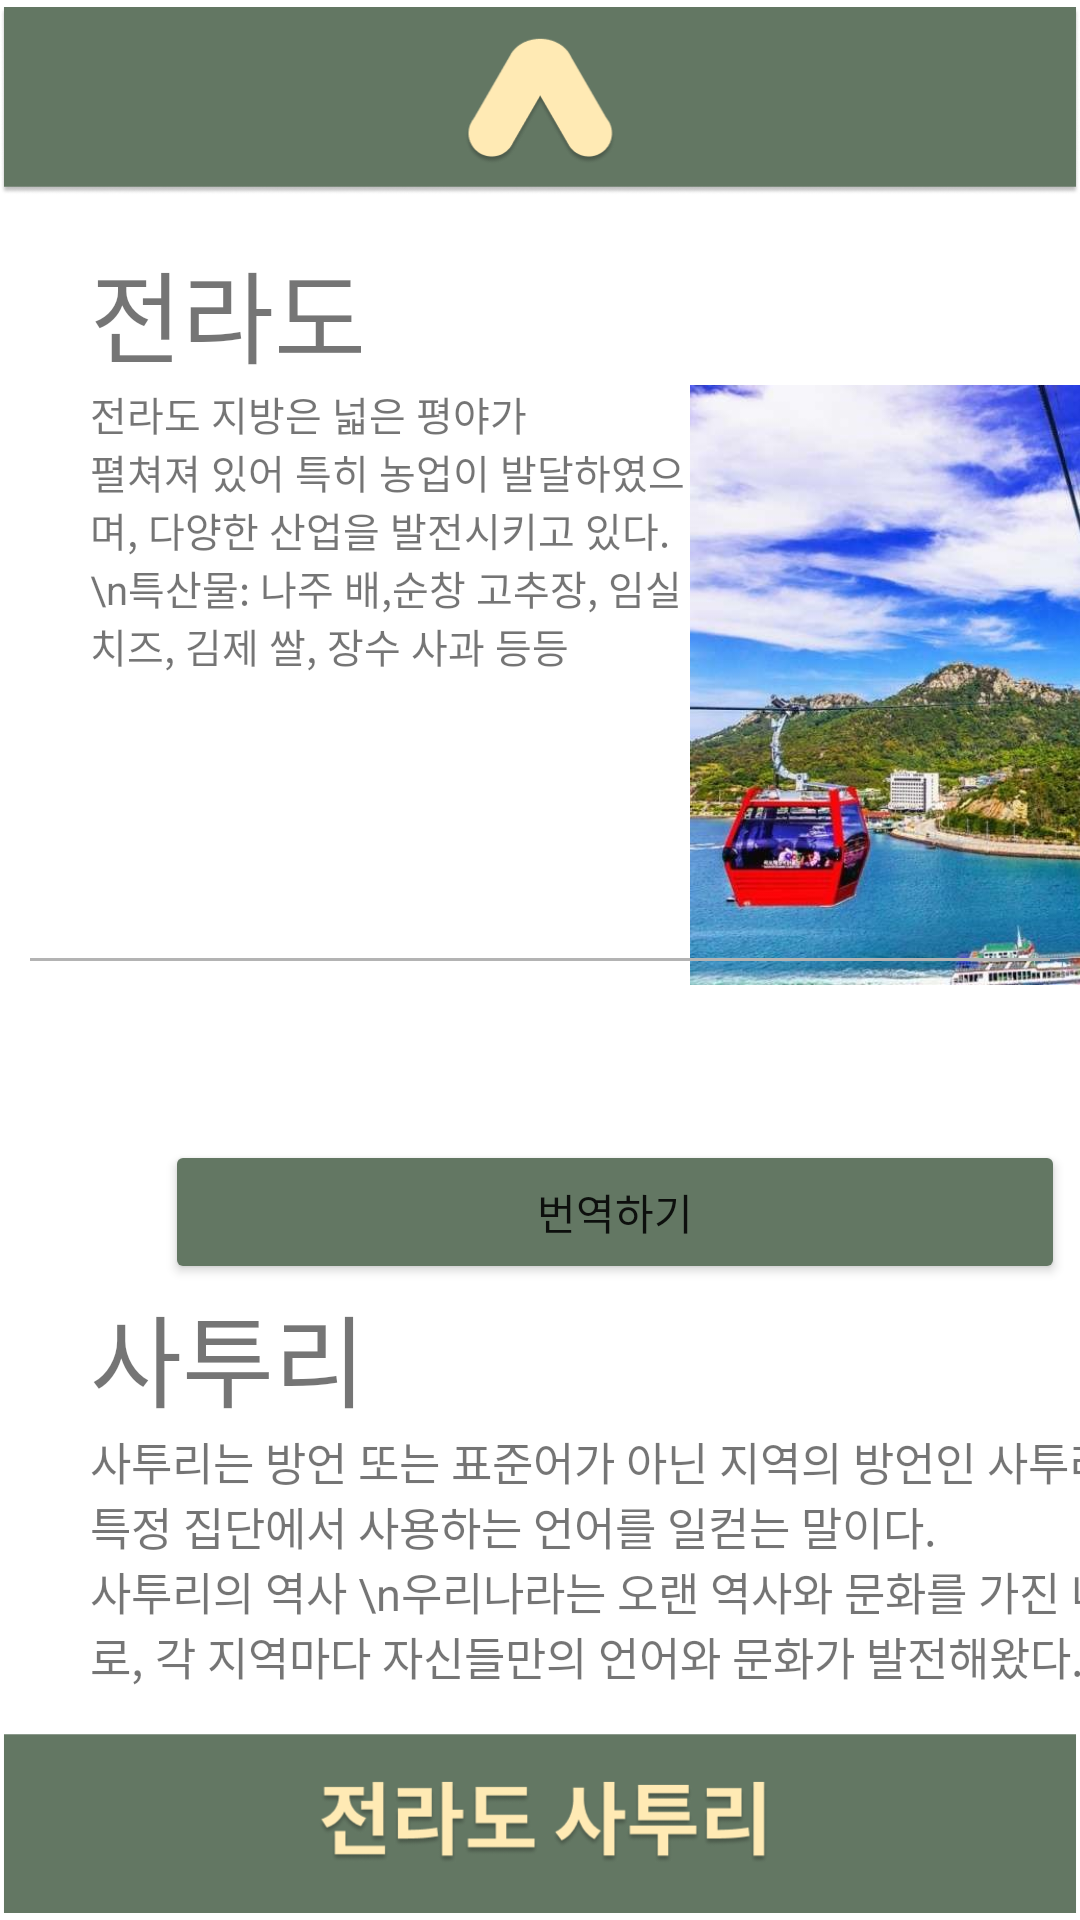

Android layout source for this screen:
<!-- AndroidManifest.xml: application theme Theme.Our_Dialect -->
<!-- res/layout/activity_result_jeolla.xml -->
<?xml version="1.0" encoding="utf-8"?>
<RelativeLayout xmlns:android="http://schemas.android.com/apk/res/android"
    xmlns:app="http://schemas.android.com/apk/res-auto"
    xmlns:tools="http://schemas.android.com/tools"
    android:layout_width="match_parent"
    android:layout_height="match_parent"
    tools:context=".result_jeolla"
    android:orientation="vertical">

    <ImageView
        android:layout_width="match_parent"
        android:layout_height="match_parent"
        android:src="@drawable/result_jeolla" />

    //전라도 설명
    <TableLayout
        android:layout_width="wrap_content"
        android:layout_height="wrap_content"
        android:orientation="vertical"
        android:layout_marginTop="80dp"
        android:layout_marginLeft="30dp">
        <TableRow>
            <TextView
                android:layout_width="wrap_content"
                android:layout_height="wrap_content"
                android:text="전라도"
                android:textSize="100px"/>

        </TableRow>
        <TableRow>
            <TextView
                android:layout_width="200dp"
                android:layout_height="wrap_content"
                android:text="전라도 지방은 넓은 평야가
                펼쳐져 있어 특히 농업이 발달하였으며, 다양한 산업을 발전시키고 있다.

                \n특산물: 나주 배,순창 고추장, 임실 치즈, 김제 쌀, 장수 사과 등등 "
                android:textSize="40px"/>
            <ImageView
                android:layout_width="150dp"
                android:layout_height="200dp"
                android:src="@drawable/img_jeolla"/>
        </TableRow>

    </TableLayout>

    //구분선
    <View
        android:layout_width="match_parent"
        android:layout_height="1dp"
        android:layout_centerInParent="true"
        android:background="#B3B3B3"
        android:layout_margin="10dp"
        android:layout_marginTop="50dp"/>

    //사투리
    <LinearLayout
        android:layout_width="wrap_content"
        android:layout_height="wrap_content"
        android:orientation="vertical"
        android:layout_marginTop="380dp"
        android:layout_marginLeft="30dp">
        <Button
            android:layout_width="300dp"
            android:layout_height="wrap_content"
            android:id="@+id/btn_jeolla"
            android:layout_marginLeft="25dp"
            android:text="번역하기"
            android:backgroundTint="#637763"/>
        <TextView
            android:layout_width="wrap_content"
            android:layout_height="wrap_content"
            android:text="사투리"
            android:textSize="100px"/>

        <LinearLayout
            android:layout_width="wrap_content"
            android:layout_height="wrap_content">
            <TextView
                android:layout_width="370dp"
                android:layout_height="wrap_content"
                android:text="사투리는 방언 또는 표준어가 아닌 지역의 방언인 사투리는 특정 집단에서 사용하는 언어를 일컫는 말이다.
                \n사투리의 역사 \n우리나라는 오랜 역사와 문화를 가진 나라로, 각 지역마다 자신들만의 언어와 문화가 발전해왔다. "
                android:textSize="45px"/>
        </LinearLayout>

    </LinearLayout>
</RelativeLayout>
<!-- resources referenced by this layout -->
<resources>
  <!-- drawable img_jeolla: jpg bitmap (drawable, 66401 bytes) -->
  <!-- drawable result_jeolla: png bitmap (drawable, 38571 bytes) -->
  <style name="Theme.Our_Dialect" parent="Theme.MaterialComponents.DayNight.DarkActionBar">
          
          <item name="colorPrimary">@color/purple_500</item>
          <item name="colorPrimaryVariant">@color/purple_700</item>
          <item name="colorOnPrimary">@color/white</item>
          
          <item name="colorSecondary">@color/teal_200</item>
          <item name="colorSecondaryVariant">@color/teal_700</item>
          <item name="colorOnSecondary">@color/black</item>
          
          <item name="android:statusBarColor" tools:targetApi="l">?attr/colorPrimaryVariant</item>
          
      </style>
  <!-- not gathered from this repository: default colours our renderer supplied (Android Studio template values) -->
  <color name="purple_500">#FF6200EE</color>
  <color name="purple_700">#FF3700B3</color>
  <color name="teal_200">#FF03DAC5</color>
  <color name="teal_700">#FF018786</color>
  <color name="black">#FF000000</color>
  <color name="white">#FFFFFFFF</color>
</resources>
